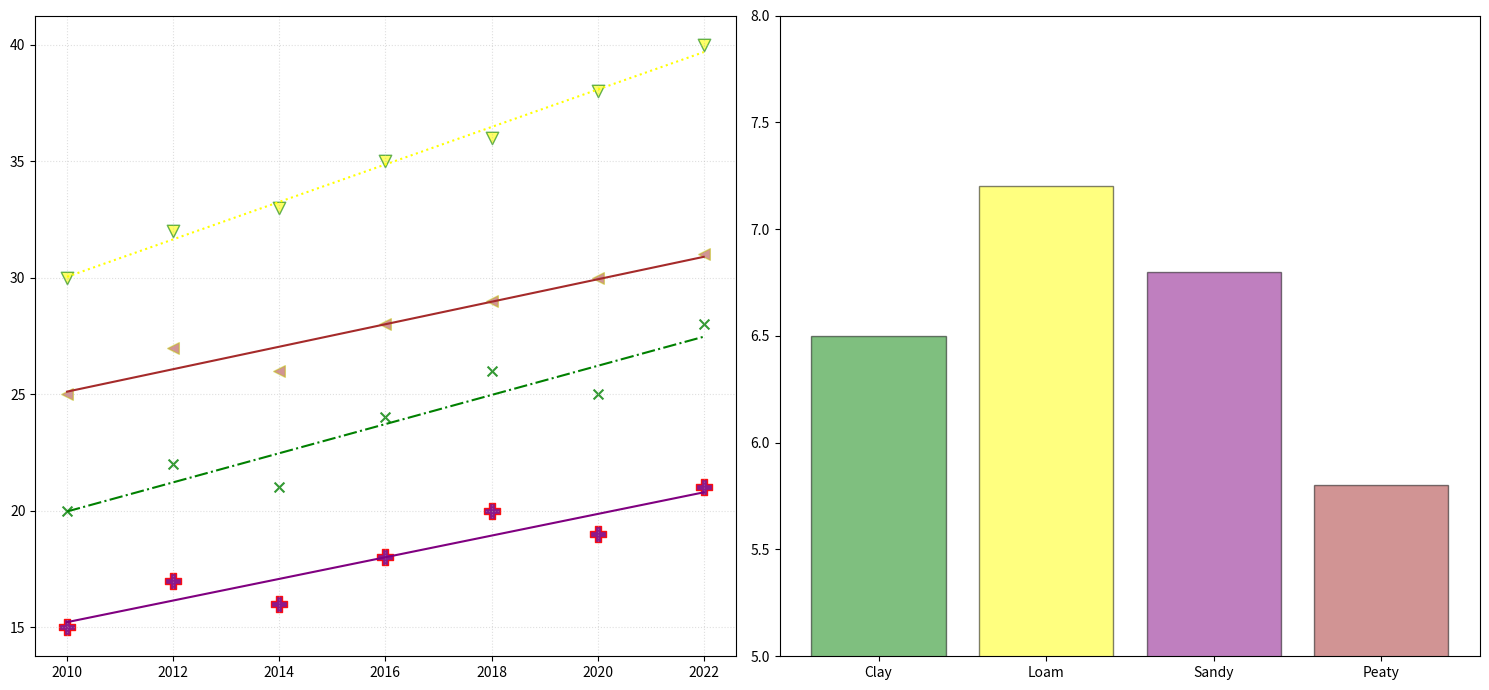

Source code (Python):
import numpy as np
import matplotlib.pyplot as plt

years = np.array([2010, 2012, 2014, 2016, 2018, 2020, 2022])
clay_yield = np.array([20, 22, 21, 24, 26, 25, 28])
loam_yield = np.array([30, 32, 33, 35, 36, 38, 40])
sandy_yield = np.array([15, 17, 16, 18, 20, 19, 21])
peaty_yield = np.array([25, 27, 26, 28, 29, 30, 31])

soil_types = ['Clay', 'Loam', 'Sandy', 'Peaty']
average_ph = [6.5, 7.2, 6.8, 5.8]

fig, axs = plt.subplots(1, 2, figsize=(15, 7))

axs[0].scatter(years, clay_yield, color='green', s=50, alpha=0.8, edgecolors='b', marker='x')
axs[0].scatter(years, loam_yield, color='yellow', s=80, alpha=0.6, edgecolors='g', marker='v')
axs[0].scatter(years, sandy_yield, color='purple', s=120, alpha=0.9, edgecolors='r', marker='P')
axs[0].scatter(years, peaty_yield, color='brown', s=70, alpha=0.5, edgecolors='y', marker='<')

clay_coefs = np.polyfit(years, clay_yield, 1)
loam_coefs = np.polyfit(years, loam_yield, 1)
sandy_coefs = np.polyfit(years, sandy_yield, 1)
peaty_coefs = np.polyfit(years, peaty_yield, 1)

axs[0].plot(years, np.poly1d(clay_coefs)(years), color='green', linestyle='-.')
axs[0].plot(years, np.poly1d(loam_coefs)(years), color='yellow', linestyle=':')
axs[0].plot(years, np.poly1d(sandy_coefs)(years), color='purple', linestyle='-')
axs[0].plot(years, np.poly1d(peaty_coefs)(years), color='brown', linestyle='-')

axs[0].grid(True, linestyle=':', alpha=0.4)

axs[1].bar(soil_types, average_ph, color=['green', 'yellow', 'purple', 'brown'], alpha=0.5, edgecolor='black')
axs[1].set_ylim(5, 8)
axs[1].grid(False)
axs[1].set_yticks(np.arange(5, 8.5, 0.5))

plt.tight_layout()
plt.show()
